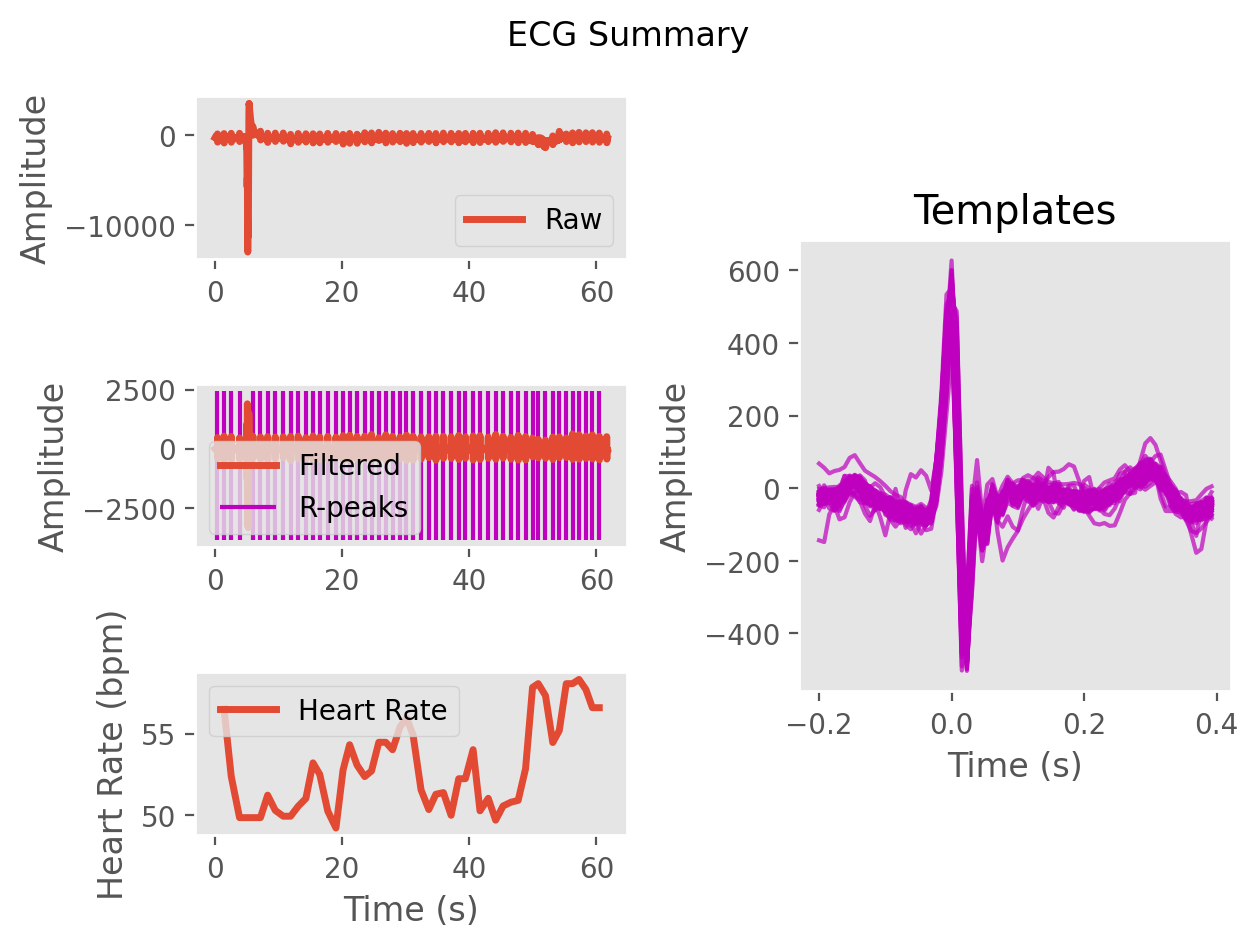

The data file committed next to this chart (first rows):
ECG, -13.017767531303345, -16.270301844033753, -18.815563665979944, -22.439353653783094, -20.621670840480164, -15.981371268625281, -15.759891424247733, -10.999910200402176, -7.542714664387873, -19.044603966321283, -23.55964278831386, -11.426885932118093, -8.238469479396088, -8.063387687329442, 0.10372178826712997, -11.257217891375426, -29.592372746969907, -13.333206450506825, 3.858284789349959, -18.796215822896016, -35.89913670294181, -17.51891529022698, -6.8046161199935895
Time (s), 0.0, 0.007692, 0.01538, 0.02308, 0.03077, 0.03846, 0.04615, 0.05385, 0.06154, 0.06923, 0.07692, 0.08462, 0.09231, 0.1, 0.1077, 0.1154, 0.1231, 0.1308, 0.1385, 0.1462, 0.1538, 0.1615, 0.1692
Rpeaks, 50, 184, 331, 501, 775, 929, 1076, 1232, 1395, 1545, 1701, 1858, 2004, 2142, 2306, 2473, 2619, 2753, 2905, 3062, 3201, 3350, 3492
IBI Series, 1202, 1292, 1050, 1160, 1333, 2153, 1216, 1157, 1220, 1284, 1184, 1225, 1235, 1147, 1081, 1294, 1310, 1146, 1059, 1193, 1232, 1097, 1174
Heart Rate, 52, 52, 53, 52, 52, 52, 53, 52, 52, 51, 50, 50, 50, 50, 50, 50, 50, 50, 50, 51, 51, 51, 51
